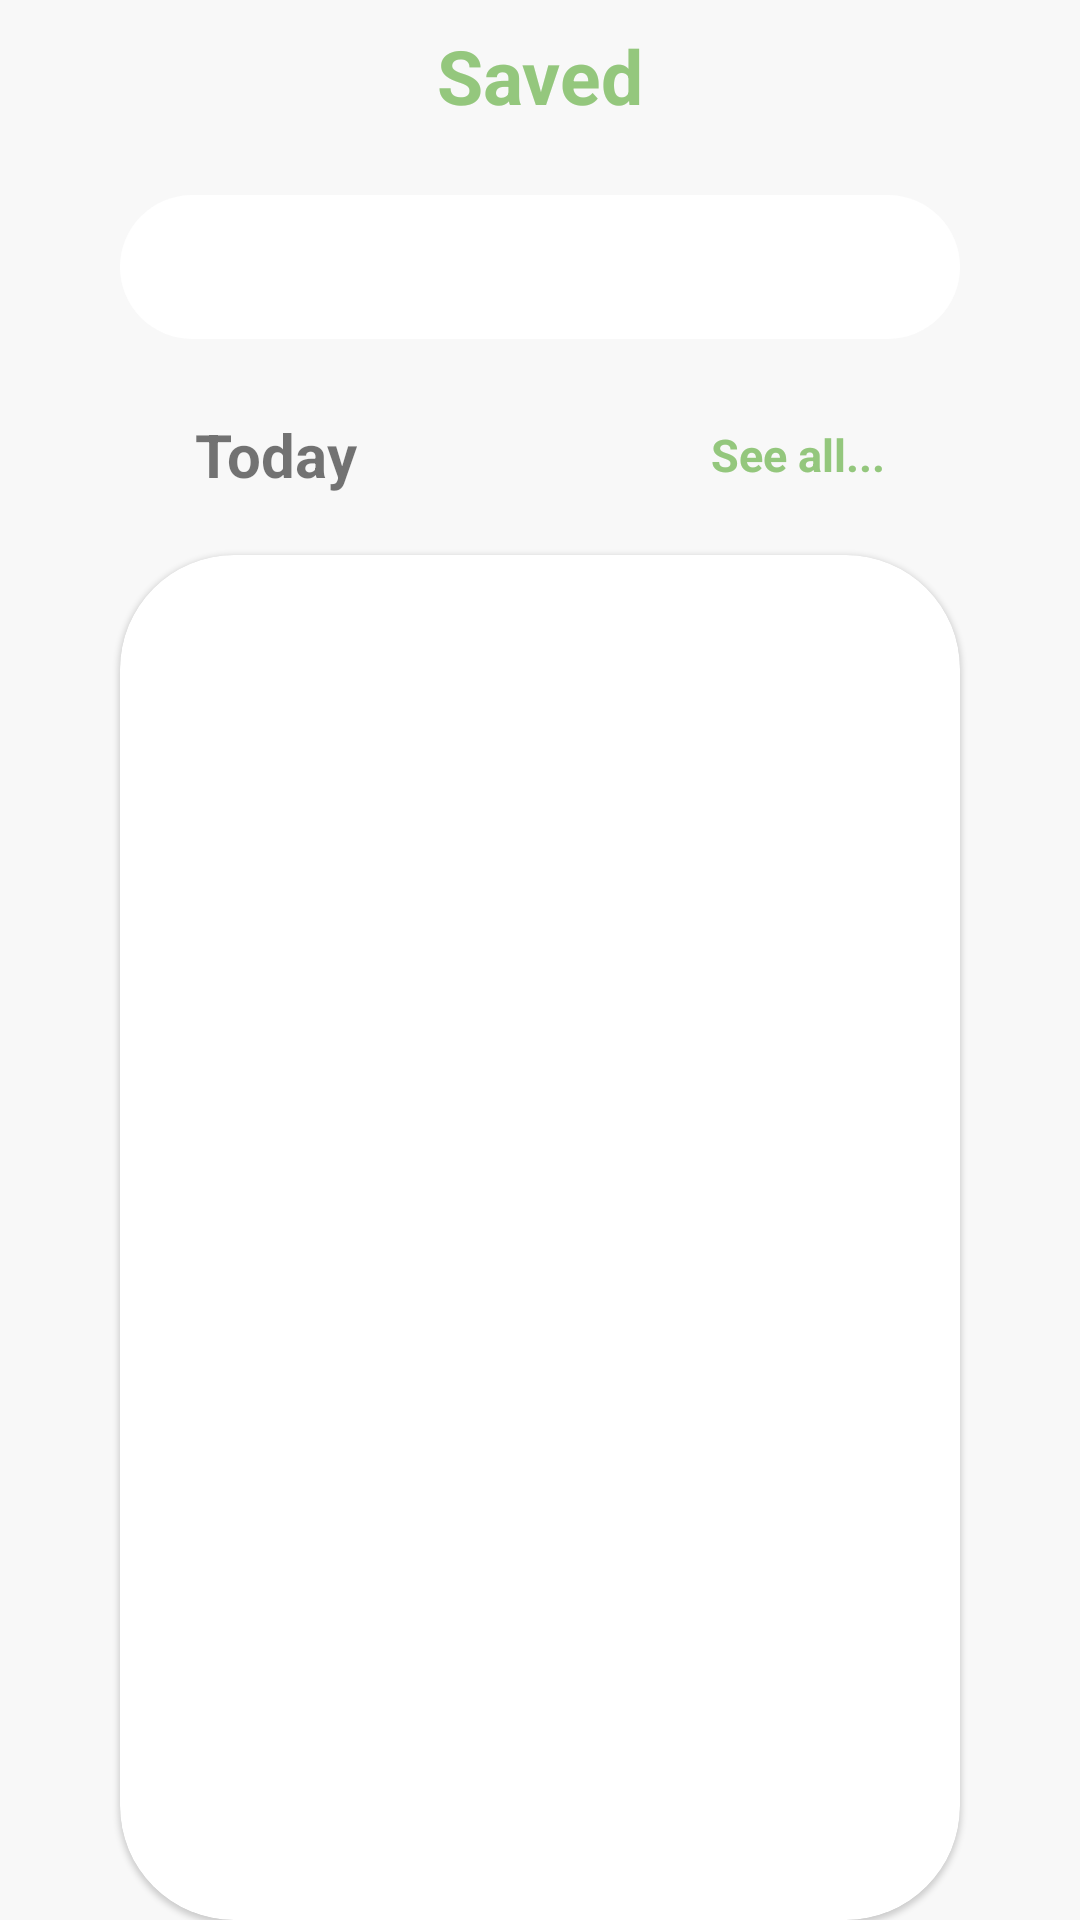

Here is an Android app screen rendered from its layout file. Give the layout XML and the strings, colors and styles it references.
<!-- AndroidManifest.xml: application theme Theme.NewsBreeze -->
<!-- res/layout/activity_saved_news.xml -->
<?xml version="1.0" encoding="utf-8"?>
<layout xmlns:android="http://schemas.android.com/apk/res/android"
    xmlns:app="http://schemas.android.com/apk/res-auto"
    xmlns:tools="http://schemas.android.com/tools">

    <data>

    </data>

    <androidx.constraintlayout.widget.ConstraintLayout
        android:layout_width="match_parent"
        android:layout_height="match_parent"
        android:background="#f8f8f8"
        tools:context=".SavedNewsActivity">

        <TextView
            android:id="@+id/tv_saved"
            android:layout_width="wrap_content"
            android:layout_height="wrap_content"
            android:text="Saved"
            android:textColor="#94C77D"
            android:textSize="25dp"
            android:textStyle="bold"
            app:layout_constraintBottom_toBottomOf="@+id/back"
            app:layout_constraintEnd_toEndOf="parent"
            app:layout_constraintStart_toStartOf="parent"
            app:layout_constraintTop_toTopOf="@+id/back" />

        <ImageView
            android:id="@+id/back"
            android:layout_width="wrap_content"
            android:layout_height="wrap_content"
            android:layout_margin="25dp"
            android:src="@drawable/ic_back_dark"
            app:layout_constraintStart_toStartOf="parent"
            app:layout_constraintTop_toTopOf="parent" />

        <androidx.appcompat.widget.SearchView
            android:id="@+id/search_view"
            style="@style/MyearchView"
            android:layout_width="match_parent"
            android:layout_height="wrap_content"
            android:layout_margin="40dp"
            android:background="@drawable/rectangle2"
            android:paddingLeft="10dp"
            app:layout_constraintEnd_toEndOf="parent"
            app:layout_constraintStart_toStartOf="parent"
            app:layout_constraintTop_toBottomOf="@id/back" />

        <TextView
            android:id="@+id/tv_today"
            android:layout_width="wrap_content"
            android:layout_height="wrap_content"
            android:layout_margin="25dp"
            android:text="Today"
            android:textSize="20dp"
            android:textStyle="bold"
            app:layout_constraintStart_toStartOf="@id/search_view"
            app:layout_constraintTop_toBottomOf="@id/search_view" />

        <TextView
            android:id="@+id/tv_see_all"
            android:layout_width="wrap_content"
            android:layout_height="wrap_content"
            android:layout_marginRight="25dp"
            android:text="See all..."
            android:textColor="#94C77D"
            android:textSize="15dp"
            android:textStyle="bold"
            app:layout_constraintBottom_toBottomOf="@+id/tv_today"
            app:layout_constraintEnd_toEndOf="@id/search_view"
            app:layout_constraintTop_toBottomOf="@id/search_view"
            app:layout_constraintTop_toTopOf="@id/tv_today" />

        <com.google.android.material.card.MaterialCardView
            android:id="@+id/cardView"
            android:layout_width="0dp"
            android:layout_height="0dp"
            app:cardCornerRadius="38dp"
            android:layout_marginTop="20dp"
            app:layout_constraintStart_toStartOf="@id/search_view"
            app:layout_constraintEnd_toEndOf="@id/search_view"
            app:layout_constraintTop_toBottomOf="@id/tv_today"
            app:layout_constraintBottom_toBottomOf="parent">

            <androidx.constraintlayout.widget.ConstraintLayout
                android:layout_width="match_parent"
                android:layout_height="match_parent">

                <androidx.recyclerview.widget.RecyclerView
                    android:id="@+id/rv_saved"
                    app:layoutManager="androidx.recyclerview.widget.LinearLayoutManager"
                    app:layout_constraintTop_toTopOf="parent"
                    app:layout_constraintStart_toStartOf="parent"
                    app:layout_constraintEnd_toEndOf="parent"
                    android:layout_width="0dp"
                    android:layout_height="wrap_content"
                    android:layout_marginTop="30dp"
                    android:layout_marginHorizontal="10dp" />
            </androidx.constraintlayout.widget.ConstraintLayout>
        </com.google.android.material.card.MaterialCardView>

    </androidx.constraintlayout.widget.ConstraintLayout>
</layout>
<!-- resources referenced by this layout -->
<resources>
  <!-- drawable rectangle2 (drawable) -->
  <?xml version="1.0" encoding="utf-8"?>
  <shape xmlns:android="http://schemas.android.com/apk/res/android"
      android:shape="rectangle">
    <solid
  android:color="@color/white"
        />
      <corners
  android:radius="80dp"
          />
  
  </shape>
  <style name="MyearchView" parent="Base.Widget.AppCompat.SearchView">
          <item name="searchIcon">@drawable/ic_search</item>
      </style>
  <style name="Theme.NewsBreeze" parent="Theme.MaterialComponents.DayNight.NoActionBar">
          
          <item name="colorPrimary">@color/purple_500</item>
          <item name="colorPrimaryVariant">@color/purple_700</item>
          <item name="colorOnPrimary">@color/white</item>
          
          <item name="colorSecondary">@color/teal_200</item>
          <item name="colorSecondaryVariant">@color/teal_700</item>
          <item name="colorOnSecondary">@color/black</item>
          
          <item name="android:statusBarColor" tools:targetApi="l">?attr/colorPrimaryVariant</item>
          
      </style>
  <!-- not gathered from this repository: default colours our renderer supplied (Android Studio template values) -->
  <color name="purple_500">#FF6200EE</color>
  <color name="purple_700">#FF3700B3</color>
  <color name="teal_200">#FF03DAC5</color>
  <color name="teal_700">#FF018786</color>
  <color name="black">#FF000000</color>
  <color name="white">#FFFFFFFF</color>
</resources>
